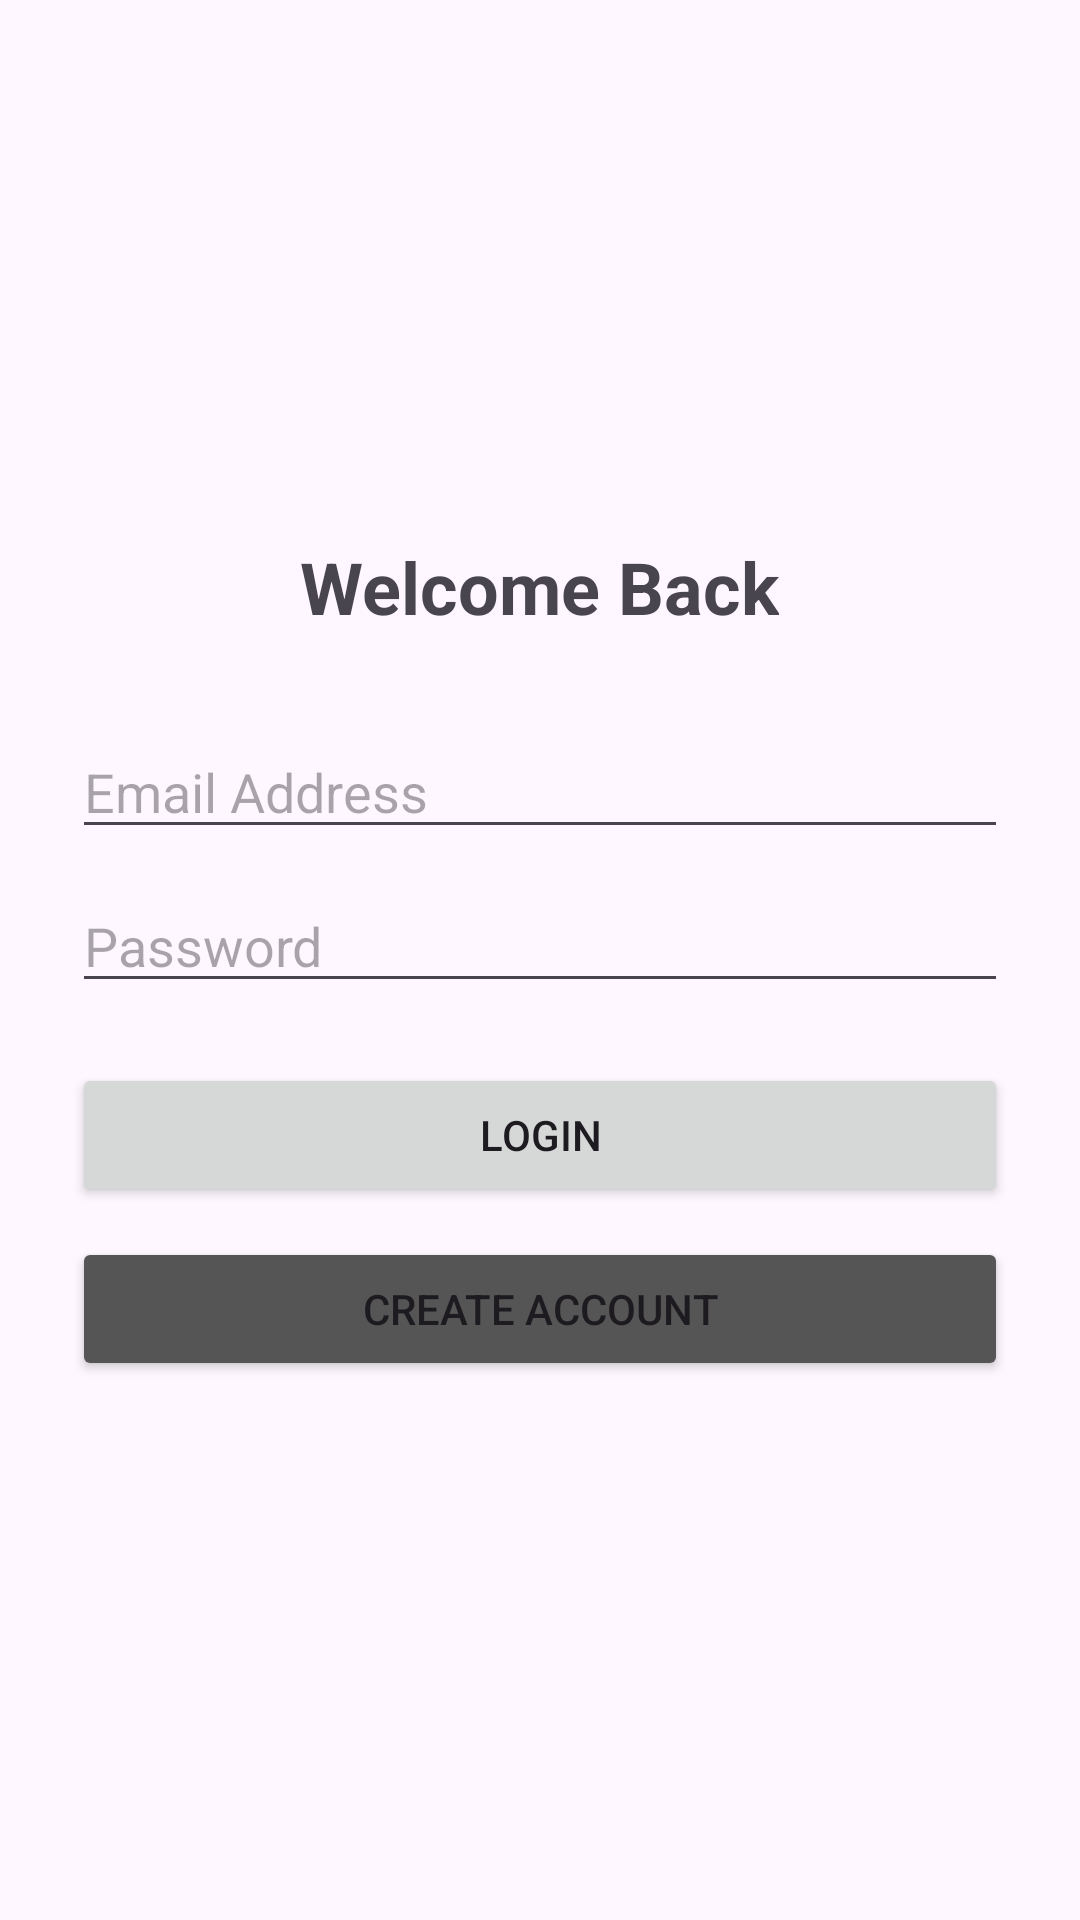

Android layout source for this screen:
<!-- AndroidManifest.xml: application theme Theme.OfflineNotesJava -->
<!-- res/layout/activity_login.xml -->
<?xml version="1.0" encoding="utf-8"?>
<LinearLayout xmlns:android="http://schemas.android.com/apk/res/android"
    android:layout_width="match_parent"
    android:layout_height="match_parent"
    android:orientation="vertical"
    android:padding="24dp"
    android:gravity="center">

    <TextView
        android:layout_width="wrap_content"
        android:layout_height="wrap_content"
        android:text="Welcome Back"
        android:textSize="24sp"
        android:textStyle="bold"
        android:layout_marginBottom="30dp"/>

    <EditText
        android:id="@+id/emailInput"
        android:layout_width="match_parent"
        android:layout_height="wrap_content"
        android:hint="Email Address"
        android:inputType="textEmailAddress"/>

    <EditText
        android:id="@+id/passwordInput"
        android:layout_width="match_parent"
        android:layout_height="wrap_content"
        android:hint="Password"
        android:inputType="textPassword"
        android:layout_marginTop="10dp"/>

    <Button
        android:id="@+id/btnLogin"
        android:layout_width="match_parent"
        android:layout_height="wrap_content"
        android:text="Login"
        android:layout_marginTop="20dp"/>

    <Button
        android:id="@+id/btnRegister"
        android:layout_width="match_parent"
        android:layout_height="wrap_content"
        android:text="Create Account"
        android:backgroundTint="#555555"
        android:layout_marginTop="10dp"/>

</LinearLayout>
<!-- resources referenced by this layout -->
<resources>
  <style name="Theme.OfflineNotesJava" parent="Base.Theme.OfflineNotesJava" />
  <style name="Base.Theme.OfflineNotesJava" parent="Theme.Material3.DayNight.NoActionBar">
          
          
      </style>
</resources>
